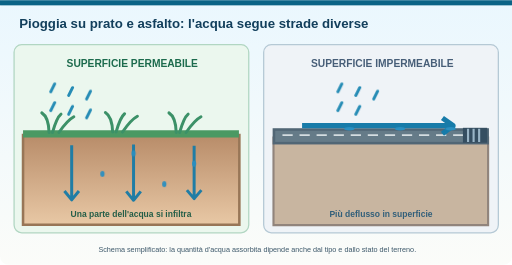
t = 0.00 s
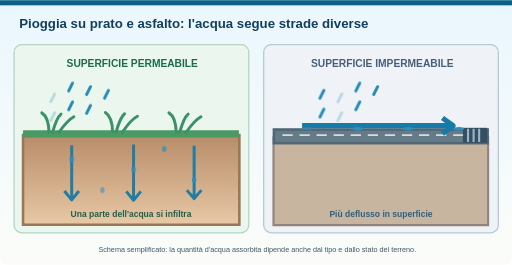
t = 0.76 s
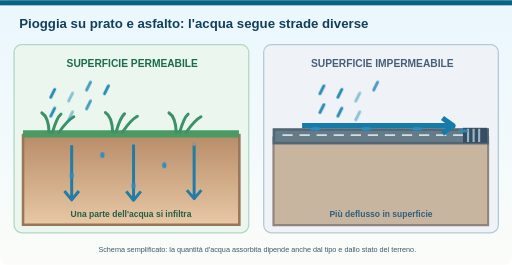
t = 1.52 s
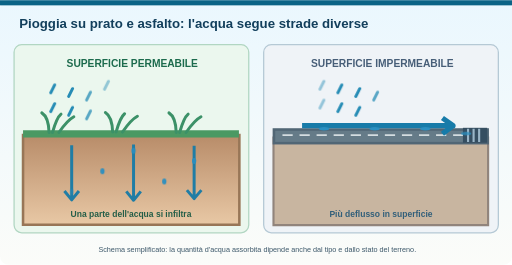
t = 2.28 s
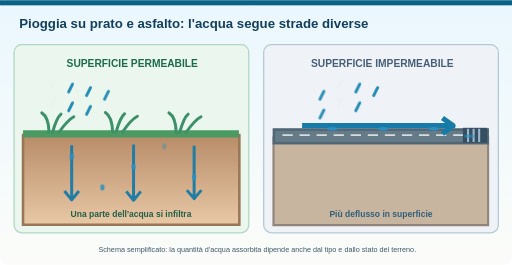
t = 3.03 s
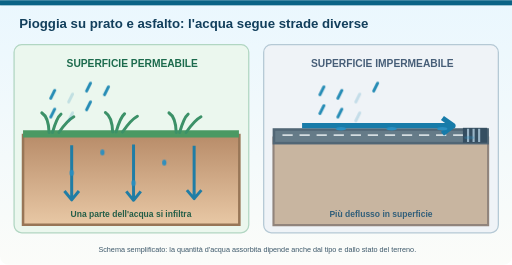
t = 3.79 s

The animated SVG that drew these frames (rendered in a browser with its animation timeline set to each time). Animation: 3 CSS @keyframes rules; one cycle of 4.55 s, repeats indefinitely.

<svg xmlns="http://www.w3.org/2000/svg" width="1200" height="620" viewBox="0 0 1200 620" role="img" aria-labelledby="t d"><style>.fermo{display:none}.fb{transform-box:fill-box}@media (prefers-reduced-motion:reduce){*{animation:none!important}}@keyframes pg{0%{transform:translateY(0);opacity:0}15%{opacity:1}75%{opacity:1}100%{transform:translateY(34px);opacity:0}}.pg{animation:pg 1.1s linear infinite}.p1{animation-delay:-.27s}.p2{animation-delay:-.55s}.p3{animation-delay:-.82s}@keyframes inf{0%{transform:translateY(0);opacity:0}15%{opacity:.95}85%{opacity:.95}100%{transform:translateY(120px);opacity:0}}.inf{animation:inf 2.4s linear infinite}@keyframes dfl{0%{transform:translate(0,0);opacity:0}8%{opacity:1}80%{transform:translate(380px,0);opacity:1}92%{transform:translate(400px,18px);opacity:.6}100%{transform:translate(400px,24px);opacity:0}}.dfl{animation:dfl 2.6s linear infinite}</style><title id="t">Animazione: la pioggia sul prato e sull'asfalto</title><desc id="d">La pioggia cade su prato e asfalto. Nel prato le gocce entrano nel terreno; sull'asfalto l'acqua scorre in superficie fino alla caditoia. Schema semplificato: l'infiltrazione dipende anche dal tipo e dallo stato del terreno.</desc><defs><linearGradient id="sky" x1="0" y1="0" x2="0" y2="1"><stop stop-color="#eaf7fe"/><stop offset="1" stop-color="#fbfcf9"/></linearGradient><linearGradient id="soil" x1="0" y1="0" x2="0" y2="1"><stop stop-color="#b88c69"/><stop offset="1" stop-color="#e8c8a5"/></linearGradient></defs><rect width="1200" height="620" rx="20" fill="url(#sky)"/><rect width="1200" height="12" fill="#0a6386"/><text x="45" y="65" font-family="Arial,sans-serif" font-size="31" fill="#123f5c" font-weight="700" text-anchor="start">Pioggia su prato e asfalto: l'acqua segue strade diverse</text>
<rect x="33" y="104" width="550" height="441" rx="18" fill="#ebf7ee" stroke="#b1d6c2" stroke-width="3"/><rect x="618" y="104" width="550" height="441" rx="18" fill="#eff3f7" stroke="#b5c9d5" stroke-width="3"/>
<text x="310" y="157" font-family="Arial,sans-serif" font-size="24" fill="#1c6b4d" font-weight="700" text-anchor="middle">SUPERFICIE PERMEABILE</text><text x="896" y="157" font-family="Arial,sans-serif" font-size="24" fill="#475e78" font-weight="700" text-anchor="middle">SUPERFICIE IMPERMEABILE</text>
<path d="M54 316 H561 V526 H54Z" fill="url(#soil)" stroke="#987657" stroke-width="6"/><path d="M54 313 H560" stroke="#4b9963" stroke-width="17"/><path d="M115 310 Q114 274 98 264 M123 310 Q133 275 143 267 M138 310 Q158 281 173 273" stroke="#3c9168" stroke-width="7" stroke-linecap="round" fill="none"/><path d="M264 309 Q263 273 247 263 M272 309 Q282 274 292 266 M287 309 Q307 280 322 272" stroke="#3c9168" stroke-width="7" stroke-linecap="round" fill="none"/><path d="M413 310 Q412 274 396 264 M421 310 Q431 275 441 267 M436 310 Q456 281 471 273" stroke="#3c9168" stroke-width="7" stroke-linecap="round" fill="none"/>
<path d="M641 322 H1144 V527 H641Z" fill="#c8b5a0" stroke="#91847c" stroke-width="5"/><rect x="642" y="303" width="501" height="32" fill="#657b88" stroke="#516675" stroke-width="6"/><path d="M662 316 H1088" stroke="#d4dde1" stroke-width="4" stroke-dasharray="24 16"/>
<path class="pg p1" d="M128 188 l-9 18" stroke="#268cb5" stroke-width="7" stroke-linecap="round"/><path class="pg p2" d="M170 188 l-9 18" stroke="#268cb5" stroke-width="7" stroke-linecap="round"/><path class="pg p3" d="M212 188 l-9 18" stroke="#268cb5" stroke-width="7" stroke-linecap="round"/><path class="pg p0" d="M254 188 l-9 18" stroke="#268cb5" stroke-width="7" stroke-linecap="round"/><path class="pg p1" d="M128 232 l-9 18" stroke="#268cb5" stroke-width="7" stroke-linecap="round"/><path class="pg p2" d="M170 232 l-9 18" stroke="#268cb5" stroke-width="7" stroke-linecap="round"/><path class="pg p3" d="M212 232 l-9 18" stroke="#268cb5" stroke-width="7" stroke-linecap="round"/><path class="pg p0" d="M759 188 l-9 18" stroke="#268cb5" stroke-width="7" stroke-linecap="round"/><path class="pg p1" d="M801 188 l-9 18" stroke="#268cb5" stroke-width="7" stroke-linecap="round"/><path class="pg p2" d="M843 188 l-9 18" stroke="#268cb5" stroke-width="7" stroke-linecap="round"/><path class="pg p3" d="M885 188 l-9 18" stroke="#268cb5" stroke-width="7" stroke-linecap="round"/><path class="pg p0" d="M759 232 l-9 18" stroke="#268cb5" stroke-width="7" stroke-linecap="round"/><path class="pg p1" d="M801 232 l-9 18" stroke="#268cb5" stroke-width="7" stroke-linecap="round"/><path class="pg p2" d="M843 232 l-9 18" stroke="#268cb5" stroke-width="7" stroke-linecap="round"/>
<path d="M168 340 V468 l-17 -21 M168 468 l17 -21 M313 338 V469 l-17 -21 M313 469 l17 -21 M455 341 V465 l-17 -20 M455 465 l17 -20" fill="none" stroke="#207da5" stroke-width="7" stroke-linejoin="round"/>
<path d="M708 294 H1062 l-25 -18 M1062 294 l-25 19" stroke="#177ba9" stroke-width="12" fill="none" stroke-linejoin="round"/>
<rect x="1085" y="299" width="57" height="35" fill="#354e61"/><path d="M1097 301 V332 M1110 301 V332 M1123 301 V332" stroke="#9ab5c7" stroke-width="5"/>

<text x="307" y="509" font-family="Arial,sans-serif" font-size="20" fill="#245e48" font-weight="700" text-anchor="middle">Una parte dell'acqua si infiltra</text><text x="893" y="509" font-family="Arial,sans-serif" font-size="20" fill="#315f7a" font-weight="700" text-anchor="middle">Più deflusso in superficie</text>
<text x="603" y="589" font-family="Arial,sans-serif" font-size="17" fill="#3d586a" font-weight="400" text-anchor="middle">Schema semplificato: la quantità d'acqua assorbita dipende anche dal tipo e dallo stato del terreno.</text><g fill="#2b8fc0"><ellipse class="inf" style="animation-delay:-0.00s" cx="168" cy="335" rx="5" ry="7"/><ellipse class="inf" style="animation-delay:-0.48s" cx="313" cy="335" rx="5" ry="7"/><ellipse class="inf" style="animation-delay:-0.96s" cx="455" cy="335" rx="5" ry="7"/><ellipse class="inf" style="animation-delay:-1.44s" cx="240" cy="335" rx="5" ry="7"/><ellipse class="inf" style="animation-delay:-1.92s" cx="385" cy="335" rx="5" ry="7"/></g><g fill="#2b8fc0"><ellipse class="dfl" style="animation-delay:-0.00s" cx="700" cy="301" rx="12" ry="4"/><ellipse class="dfl" style="animation-delay:-0.65s" cx="700" cy="301" rx="12" ry="4"/><ellipse class="dfl" style="animation-delay:-1.30s" cx="700" cy="301" rx="12" ry="4"/><ellipse class="dfl" style="animation-delay:-1.95s" cx="700" cy="301" rx="12" ry="4"/></g></svg>
